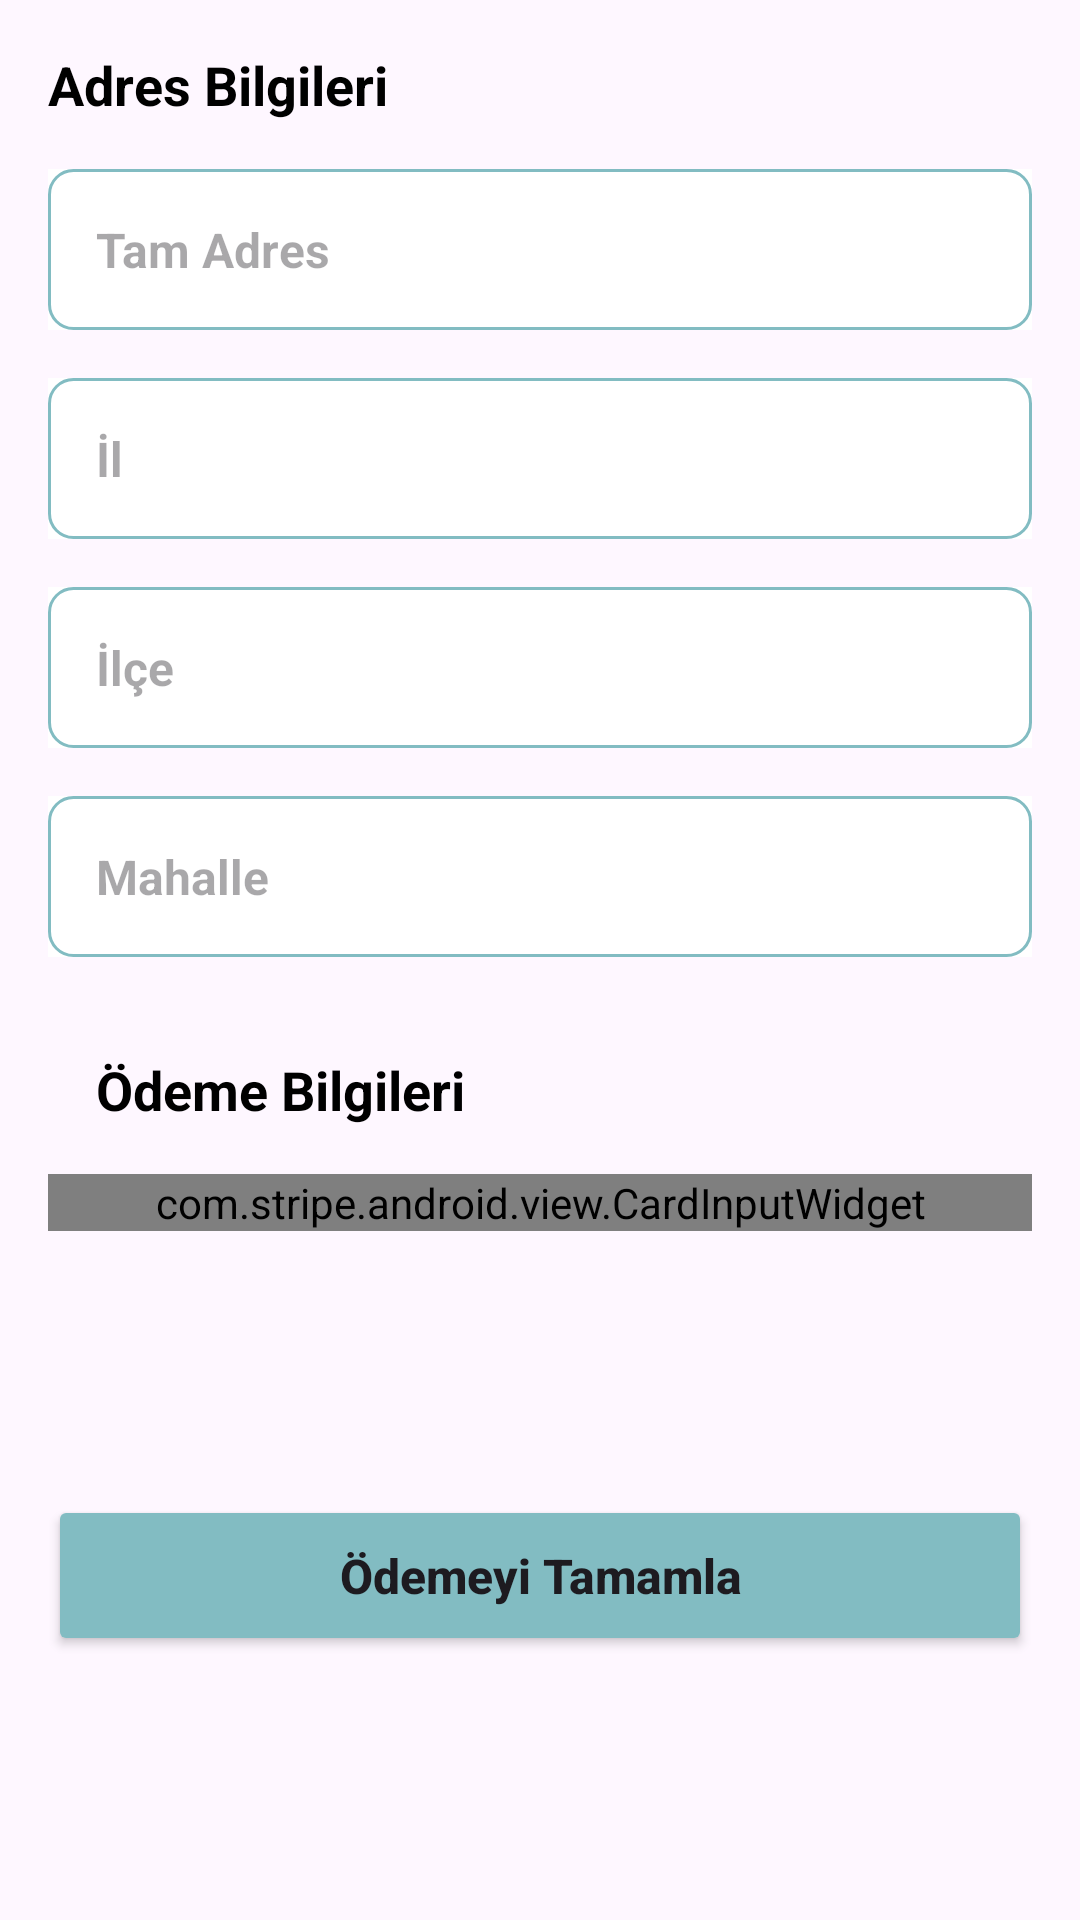

Produce the Android XML layout that renders to this screen, including the resource entries it uses.
<!-- AndroidManifest.xml: application theme Theme.Aksam -->
<!-- res/layout/activity_payment.xml -->
<?xml version="1.0" encoding="utf-8"?>
<androidx.constraintlayout.widget.ConstraintLayout xmlns:android="http://schemas.android.com/apk/res/android"
    xmlns:app="http://schemas.android.com/apk/res-auto"
    xmlns:tools="http://schemas.android.com/tools"
    android:layout_width="match_parent"
    android:layout_height="match_parent"
    tools:context=".PaymentActivity">

    
    <FrameLayout
        android:id="@+id/search_bar_container"
        android:layout_width="match_parent"
        android:layout_height="wrap_content"
        app:layout_constraintTop_toTopOf="parent"
        app:layout_constraintStart_toStartOf="parent"
        app:layout_constraintEnd_toEndOf="parent" />

    
    <TextView
        android:id="@+id/address_label"
        android:layout_width="wrap_content"
        android:layout_height="wrap_content"
        android:layout_marginStart="16dp"
        android:layout_marginTop="16dp"
        android:text="Adres Bilgileri"
        android:textColor="#000000"
        android:textSize="18sp"
        android:textStyle="bold"
        app:layout_constraintStart_toStartOf="parent"
        app:layout_constraintTop_toBottomOf="@id/search_bar_container" />

    <EditText
        android:id="@+id/full_adress"
        android:layout_width="0dp"
        android:layout_height="wrap_content"
        android:layout_margin="16dp"
        android:background="@drawable/address_background"
        android:padding="16dp"
        android:hint="Tam Adres"
        android:textColor="#000000"
        android:textSize="16sp"
        android:textStyle="bold"
        app:layout_constraintEnd_toEndOf="parent"
        app:layout_constraintStart_toStartOf="parent"
        app:layout_constraintTop_toBottomOf="@id/address_label" />

    <EditText
        android:id="@+id/city"
        android:layout_width="0dp"
        android:layout_height="wrap_content"
        android:layout_margin="16dp"
        android:background="@drawable/address_background"
        android:padding="16dp"
        android:hint="İl"
        android:textColor="#000000"
        android:textSize="16sp"
        android:textStyle="bold"
        app:layout_constraintEnd_toEndOf="parent"
        app:layout_constraintStart_toStartOf="parent"
        app:layout_constraintTop_toBottomOf="@id/full_adress" />

    <EditText
        android:id="@+id/district"
        android:layout_width="0dp"
        android:layout_height="wrap_content"
        android:layout_margin="16dp"
        android:background="@drawable/address_background"
        android:padding="16dp"
        android:hint="İlçe"
        android:textColor="#000000"
        android:textSize="16sp"
        android:textStyle="bold"
        app:layout_constraintEnd_toEndOf="parent"
        app:layout_constraintStart_toStartOf="parent"
        app:layout_constraintTop_toBottomOf="@id/city" />

    <EditText
        android:id="@+id/neighborhood"
        android:layout_width="0dp"
        android:layout_height="wrap_content"
        android:layout_margin="16dp"
        android:background="@drawable/address_background"
        android:padding="16dp"
        android:hint="Mahalle"
        android:textColor="#000000"
        android:textSize="16sp"
        android:textStyle="bold"
        app:layout_constraintEnd_toEndOf="parent"
        app:layout_constraintStart_toStartOf="parent"
        app:layout_constraintTop_toBottomOf="@id/district" />

    
    <TextView
        android:id="@+id/payment_label"
        android:layout_width="wrap_content"
        android:layout_height="wrap_content"
        android:layout_marginStart="16dp"
        android:layout_marginTop="16dp"
        android:text="Ödeme Bilgileri"
        android:textColor="#000000"
        android:textSize="18sp"
        android:textStyle="bold"
        android:layout_margin="32dp"
        app:layout_constraintStart_toStartOf="parent"
        app:layout_constraintTop_toBottomOf="@id/neighborhood" />

    <com.stripe.android.view.CardInputWidget
        android:id="@+id/cardInputWidget"
        android:layout_width="0dp"
        android:layout_height="wrap_content"
        android:layout_margin="16dp"
        app:layout_constraintEnd_toEndOf="parent"
        app:layout_constraintStart_toStartOf="parent"
        app:layout_constraintTop_toBottomOf="@id/payment_label" />

    <Button
        android:id="@+id/complete_payment_button"
        android:layout_width="0dp"
        android:layout_height="wrap_content"
        android:layout_marginStart="16dp"
        android:layout_marginTop="16dp"
        android:layout_marginEnd="16dp"
        android:backgroundTint="#82BCC2"
        android:padding="16dp"
        android:text="Ödemeyi Tamamla"
        android:textAllCaps="false"
        android:textSize="16sp"
        android:textStyle="bold"
        android:translationY="-8dp"
        app:layout_constraintEnd_toEndOf="parent"
        app:layout_constraintStart_toStartOf="parent"
        app:layout_constraintTop_toBottomOf="@id/cardInputWidget"
        app:layout_constraintBottom_toTopOf="@id/bottom_menu_container" />

    <FrameLayout
        android:id="@+id/bottom_menu_container"
        android:layout_width="match_parent"
        android:layout_height="wrap_content"
        app:layout_constraintBottom_toBottomOf="parent"
        app:layout_constraintStart_toStartOf="parent"
        app:layout_constraintEnd_toEndOf="parent" />

</androidx.constraintlayout.widget.ConstraintLayout>
<!-- resources referenced by this layout -->
<resources>
  <!-- drawable address_background (drawable) -->
  <?xml version="1.0" encoding="utf-8"?>
  <layer-list xmlns:android="http://schemas.android.com/apk/res/android">
  
      
      <item android:drawable="@android:color/white"/>
  
      
      <item>
          <shape android:shape="rectangle">
              <corners android:radius="8dp"/>
              <solid android:color="@android:color/white"/>
              <stroke
                  android:width="1dp"
                  android:color="#82BCC2"/>
          </shape>
      </item>
  
  </layer-list>
  <style name="Theme.Aksam" parent="Base.Theme.Aksam" />
  <style name="Base.Theme.Aksam" parent="Theme.Material3.DayNight.NoActionBar">
          
          
      </style>
</resources>
